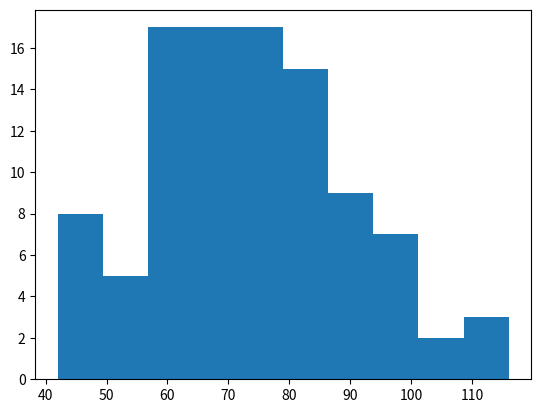

Write the Python code that produced this figure.
import numpy as np
import matplotlib.pyplot as plt
np.random.seed(123) #Usa seeds, es pseudo random, con la misma seed genera mismos numeros

# Use randint() to simulate a dice
dice = np.random.randint(1, 7) # el 7 no esta incluido

# Initialize random_walk
random_walk = [0] #empieza en el piso 0
final_steps = []

for x in range(100): #simulamos 100 veces la situacion
    random_walk = [0]
    for x in range(100): #100 veces tiramos el dado y vemos donde terminamos
        step = random_walk[-1] # Set step: last element in random_walk
        dice = np.random.randint(1,7)
        if dice <= 2 : # Si sale 1 o 2, bajo un piso
            step = max(0, step - 1) # checkea q no pueda ser menor a 0 el piso
        elif dice in [3,4,5]: #si sale 3,4,5 subo 1
            step = step + 1
        else : #si sale 6 subo la cant de otra tirada de dados
            step = step + np.random.randint(1,7)  
        random_walk.append(step)  # append next_step to random_walk
        
        # Implement clumsiness
        if np.random.rand() <= 0.001:
            step = 0
        
    final_steps.append(random_walk[-1]) #Vemos el ultimo piso donde quede

# GRAFICAMOS
plt.hist(final_steps, bins = 10)  # Plot random_walk
plt.show()

final = np.array(final_steps)
print(np.mean(final >= 60)) #Porcentaje de veces que llegue al 60